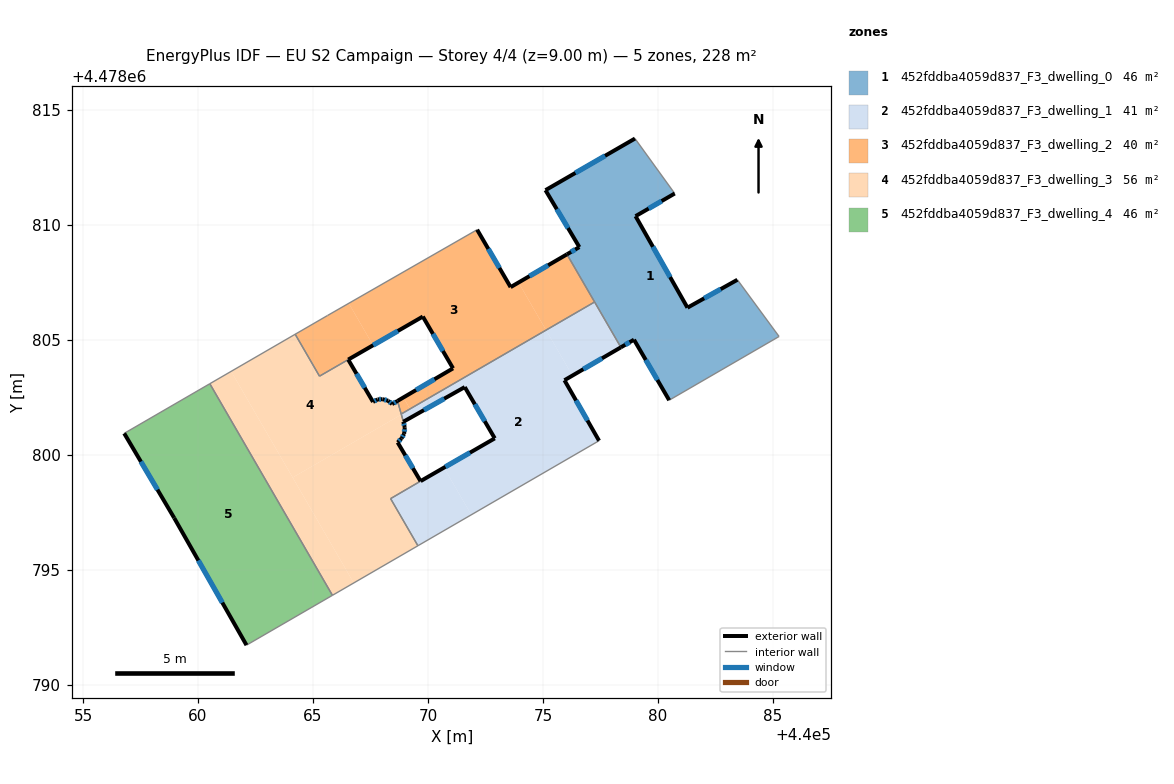
=== STOREY PLAN SPEC (per zone: floor XY polygon, exterior-wall plan segments, windows/doors) ===
zone 1: 452fddba4059d837_F3_dwelling_0  (45.6 m²)
  floor: (440080.73, 4478811.37) (440079.03, 4478810.38) (440081.29, 4478806.40) (440083.46, 4478807.62) (440085.27, 4478805.15) (440080.49, 4478802.38) (440078.96, 4478805.01) (440078.39, 4478804.68) (440076.04, 4478808.72) (440076.58, 4478809.04) (440075.11, 4478811.51) (440079.00, 4478813.76)
  exterior wall: (440079.03, 4478810.38) – (440080.73, 4478811.37)  [2.0 m]
    window: (440079.60, 4478810.71) – (440080.16, 4478811.04)  [0.6 m²]
  exterior wall: (440081.29, 4478806.40) – (440079.03, 4478810.38)  [4.6 m]
    window: (440080.53, 4478807.73) – (440079.78, 4478809.05)  [1.5 m²]
  exterior wall: (440083.46, 4478807.62) – (440081.29, 4478806.40)  [2.5 m]
    window: (440082.73, 4478807.21) – (440082.01, 4478806.81)  [0.8 m²]
  exterior wall: (440078.96, 4478805.01) – (440080.49, 4478802.38)  [3.0 m]
    window: (440079.47, 4478804.13) – (440079.98, 4478803.26)  [1.0 m²]
  exterior wall: (440078.39, 4478804.68) – (440078.96, 4478805.01)  [0.7 m]
    window: (440078.58, 4478804.79) – (440078.77, 4478804.90)  [0.2 m²]
  exterior wall: (440076.58, 4478809.04) – (440076.04, 4478808.72)  [0.6 m]
    window: (440076.40, 4478808.93) – (440076.23, 4478808.83)  [0.2 m²]
  exterior wall: (440075.11, 4478811.51) – (440076.58, 4478809.04)  [2.9 m]
    window: (440075.60, 4478810.68) – (440076.09, 4478809.86)  [0.9 m²]
  exterior wall: (440079.00, 4478813.76) – (440075.11, 4478811.51)  [4.5 m]
    window: (440077.70, 4478813.01) – (440076.41, 4478812.26)  [1.5 m²]
  interior walls: 5
zone 2: 452fddba4059d837_F3_dwelling_1  (40.6 m²)
  floor: (440076.28, 4478803.45) (440075.94, 4478803.25) (440077.44, 4478800.62) (440071.89, 4478797.39) (440070.70, 4478799.44) (440072.91, 4478800.72) (440071.60, 4478802.95) (440069.39, 4478801.70) (440069.22, 4478802.00) (440075.14, 4478805.42)
  floor: (440070.70, 4478799.44) (440071.89, 4478797.39) (440069.56, 4478796.05) (440068.38, 4478798.10) (440069.68, 4478798.86)
  floor: (440069.23, 4478801.98) (440069.39, 4478801.70) (440068.93, 4478801.44) (440068.85, 4478801.74) (440068.84, 4478801.75)
  floor: (440075.14, 4478805.43) (440069.22, 4478802.00) (440069.39, 4478801.70) (440069.23, 4478801.98) (440068.84, 4478801.75) (440068.85, 4478801.74) (440068.93, 4478801.44) (440068.84, 4478801.78)
  floor: (440077.25, 4478806.65) (440078.39, 4478804.68) (440076.28, 4478803.45) (440075.14, 4478805.42)
  exterior wall: (440075.94, 4478803.25) – (440078.39, 4478804.68)  [2.8 m]
    window: (440076.76, 4478803.72) – (440077.57, 4478804.20)  [0.9 m²]
  exterior wall: (440077.44, 4478800.62) – (440075.94, 4478803.25)  [3.0 m]
    window: (440076.94, 4478801.49) – (440076.44, 4478802.37)  [1.0 m²]
  exterior wall: (440072.91, 4478800.72) – (440069.68, 4478798.86)  [3.7 m]
    window: (440071.83, 4478800.10) – (440070.76, 4478799.48)  [1.2 m²]
  exterior wall: (440071.60, 4478802.95) – (440072.91, 4478800.72)  [2.6 m]
    window: (440072.04, 4478802.20) – (440072.47, 4478801.46)  [0.9 m²]
  exterior wall: (440068.93, 4478801.44) – (440071.60, 4478802.95)  [3.1 m]
    window: (440069.82, 4478801.94) – (440070.71, 4478802.44)  [1.0 m²]
  interior walls: 6
zone 3: 452fddba4059d837_F3_dwelling_2  (40.2 m²)
  floor: (440073.94, 4478807.49) (440075.14, 4478805.43) (440069.22, 4478802.00) (440068.93, 4478802.50) (440071.09, 4478803.76) (440069.78, 4478806.01) (440067.61, 4478804.77) (440066.56, 4478806.59) (440072.14, 4478809.79) (440073.59, 4478807.29)
  floor: (440076.04, 4478808.72) (440077.25, 4478806.65) (440075.14, 4478805.43) (440073.94, 4478807.49)
  floor: (440066.56, 4478806.59) (440067.61, 4478804.77) (440065.28, 4478803.42) (440064.23, 4478805.25) (440065.63, 4478806.06)
  floor: (440068.93, 4478802.50) (440069.22, 4478802.00) (440068.84, 4478801.78) (440068.68, 4478802.34)
  exterior wall: (440073.59, 4478807.29) – (440072.14, 4478809.79)  [2.9 m]
    window: (440073.11, 4478808.13) – (440072.62, 4478808.96)  [1.0 m²]
  exterior wall: (440076.04, 4478808.72) – (440073.59, 4478807.29)  [2.8 m]
    window: (440075.23, 4478808.24) – (440074.41, 4478807.77)  [0.9 m²]
  exterior wall: (440071.09, 4478803.76) – (440068.67, 4478802.35)  [2.8 m]
    window: (440070.28, 4478803.29) – (440069.48, 4478802.82)  [0.9 m²]
  exterior wall: (440069.78, 4478806.01) – (440071.09, 4478803.76)  [2.6 m]
    window: (440070.22, 4478805.26) – (440070.65, 4478804.52)  [0.9 m²]
  exterior wall: (440066.53, 4478804.14) – (440069.78, 4478806.01)  [3.7 m]
    window: (440067.62, 4478804.77) – (440068.69, 4478805.39)  [1.2 m²]
  interior walls: 7
zone 4: 452fddba4059d837_F3_dwelling_3  (56.0 m²)
  floor: (440066.53, 4478804.14) (440067.61, 4478802.30) (440067.81, 4478802.41) (440068.03, 4478802.42) (440068.27, 4478802.35) (440068.44, 4478802.21) (440068.68, 4478802.34) (440068.84, 4478801.75) (440064.12, 4478799.01) (440061.44, 4478803.63) (440064.23, 4478805.25) (440065.28, 4478803.42)
  floor: (440068.93, 4478801.44) (440068.99, 4478801.20) (440068.96, 4478800.92) (440068.85, 4478800.72) (440068.68, 4478800.54) (440069.68, 4478798.86) (440068.38, 4478798.10) (440069.56, 4478796.05) (440066.77, 4478794.43) (440064.12, 4478799.01) (440068.84, 4478801.75)
  floor: (440061.44, 4478803.63) (440066.77, 4478794.43) (440065.84, 4478793.89) (440060.51, 4478803.09)
  exterior wall: (440067.61, 4478802.30) – (440066.53, 4478804.14)  [2.1 m]
    window: (440067.25, 4478802.92) – (440066.89, 4478803.53)  [0.7 m²]
  exterior wall: (440067.81, 4478802.41) – (440067.61, 4478802.30)  [0.2 m]
    window: (440067.74, 4478802.38) – (440067.68, 4478802.34)  [0.1 m²]
  exterior wall: (440068.03, 4478802.42) – (440067.81, 4478802.41)  [0.2 m]
    window: (440067.95, 4478802.42) – (440067.88, 4478802.42)  [0.1 m²]
  exterior wall: (440068.27, 4478802.35) – (440068.03, 4478802.42)  [0.3 m]
    window: (440068.19, 4478802.38) – (440068.11, 4478802.40)  [0.1 m²]
  exterior wall: (440068.44, 4478802.21) – (440068.27, 4478802.35)  [0.2 m]
    window: (440068.38, 4478802.26) – (440068.33, 4478802.30)  [0.1 m²]
  exterior wall: (440068.68, 4478802.34) – (440068.44, 4478802.21)  [0.3 m]
    window: (440068.60, 4478802.30) – (440068.52, 4478802.25)  [0.1 m²]
  exterior wall: (440068.99, 4478801.20) – (440068.93, 4478801.44)  [0.2 m]
    window: (440068.97, 4478801.28) – (440068.95, 4478801.36)  [0.1 m²]
  exterior wall: (440068.96, 4478800.92) – (440068.99, 4478801.20)  [0.3 m]
    window: (440068.97, 4478801.01) – (440068.98, 4478801.11)  [0.1 m²]
  exterior wall: (440068.85, 4478800.72) – (440068.96, 4478800.92)  [0.2 m]
    window: (440068.89, 4478800.78) – (440068.93, 4478800.85)  [0.1 m²]
  exterior wall: (440068.68, 4478800.54) – (440068.85, 4478800.72)  [0.2 m]
    window: (440068.74, 4478800.60) – (440068.79, 4478800.66)  [0.1 m²]
  exterior wall: (440069.68, 4478798.86) – (440068.68, 4478800.54)  [2.0 m]
    window: (440069.34, 4478799.42) – (440069.01, 4478799.98)  [0.6 m²]
  interior walls: 9
zone 5: 452fddba4059d837_F3_dwelling_4  (45.6 m²)
  floor: (440060.51, 4478803.09) (440065.84, 4478793.89) (440062.11, 4478791.72) (440058.96, 4478797.25) (440056.79, 4478800.93)
  exterior wall: (440058.96, 4478797.25) – (440062.11, 4478791.72)  [6.4 m]
    window: (440060.01, 4478795.41) – (440061.06, 4478793.57)  [2.1 m²]
  exterior wall: (440056.79, 4478800.93) – (440058.96, 4478797.25)  [4.3 m]
    window: (440057.52, 4478799.70) – (440058.24, 4478798.49)  [1.4 m²]
  interior walls: 3

=== DERIVED (storey summary) ===
Building: EU S2 Campaign
Storey: 4 of 4  (floor level z = 9.00 m)
Storey gross floor area: 228.2 m²
Zones on this storey: 5
  - 452fddba4059d837_F3_dwelling_0: floor 45.6 m²; exterior wall 20.7 m (62.2 m²); 8 window(s) 6.8 m²; WWR 11.0%
  - 452fddba4059d837_F3_dwelling_1: floor 40.6 m²; exterior wall 15.2 m (45.7 m²); 5 window(s) 5.0 m²; WWR 11.0%
  - 452fddba4059d837_F3_dwelling_2: floor 40.2 m²; exterior wall 14.9 m (44.6 m²); 5 window(s) 4.9 m²; WWR 11.0%
  - 452fddba4059d837_F3_dwelling_3: floor 56.0 m²; exterior wall 6.3 m (18.9 m²); 11 window(s) 2.1 m²; WWR 11.0%
  - 452fddba4059d837_F3_dwelling_4: floor 45.6 m²; exterior wall 10.6 m (31.9 m²); 2 window(s) 3.5 m²; WWR 11.0%
Zone adjacency (shared interzone walls):
  - 452fddba4059d837_F3_dwelling_0 ↔ 452fddba4059d837_F3_dwelling_1
  - 452fddba4059d837_F3_dwelling_0 ↔ 452fddba4059d837_F3_dwelling_2
  - 452fddba4059d837_F3_dwelling_1 ↔ 452fddba4059d837_F3_dwelling_2
  - 452fddba4059d837_F3_dwelling_1 ↔ 452fddba4059d837_F3_dwelling_3
  - 452fddba4059d837_F3_dwelling_2 ↔ 452fddba4059d837_F3_dwelling_3
  - 452fddba4059d837_F3_dwelling_3 ↔ 452fddba4059d837_F3_dwelling_4